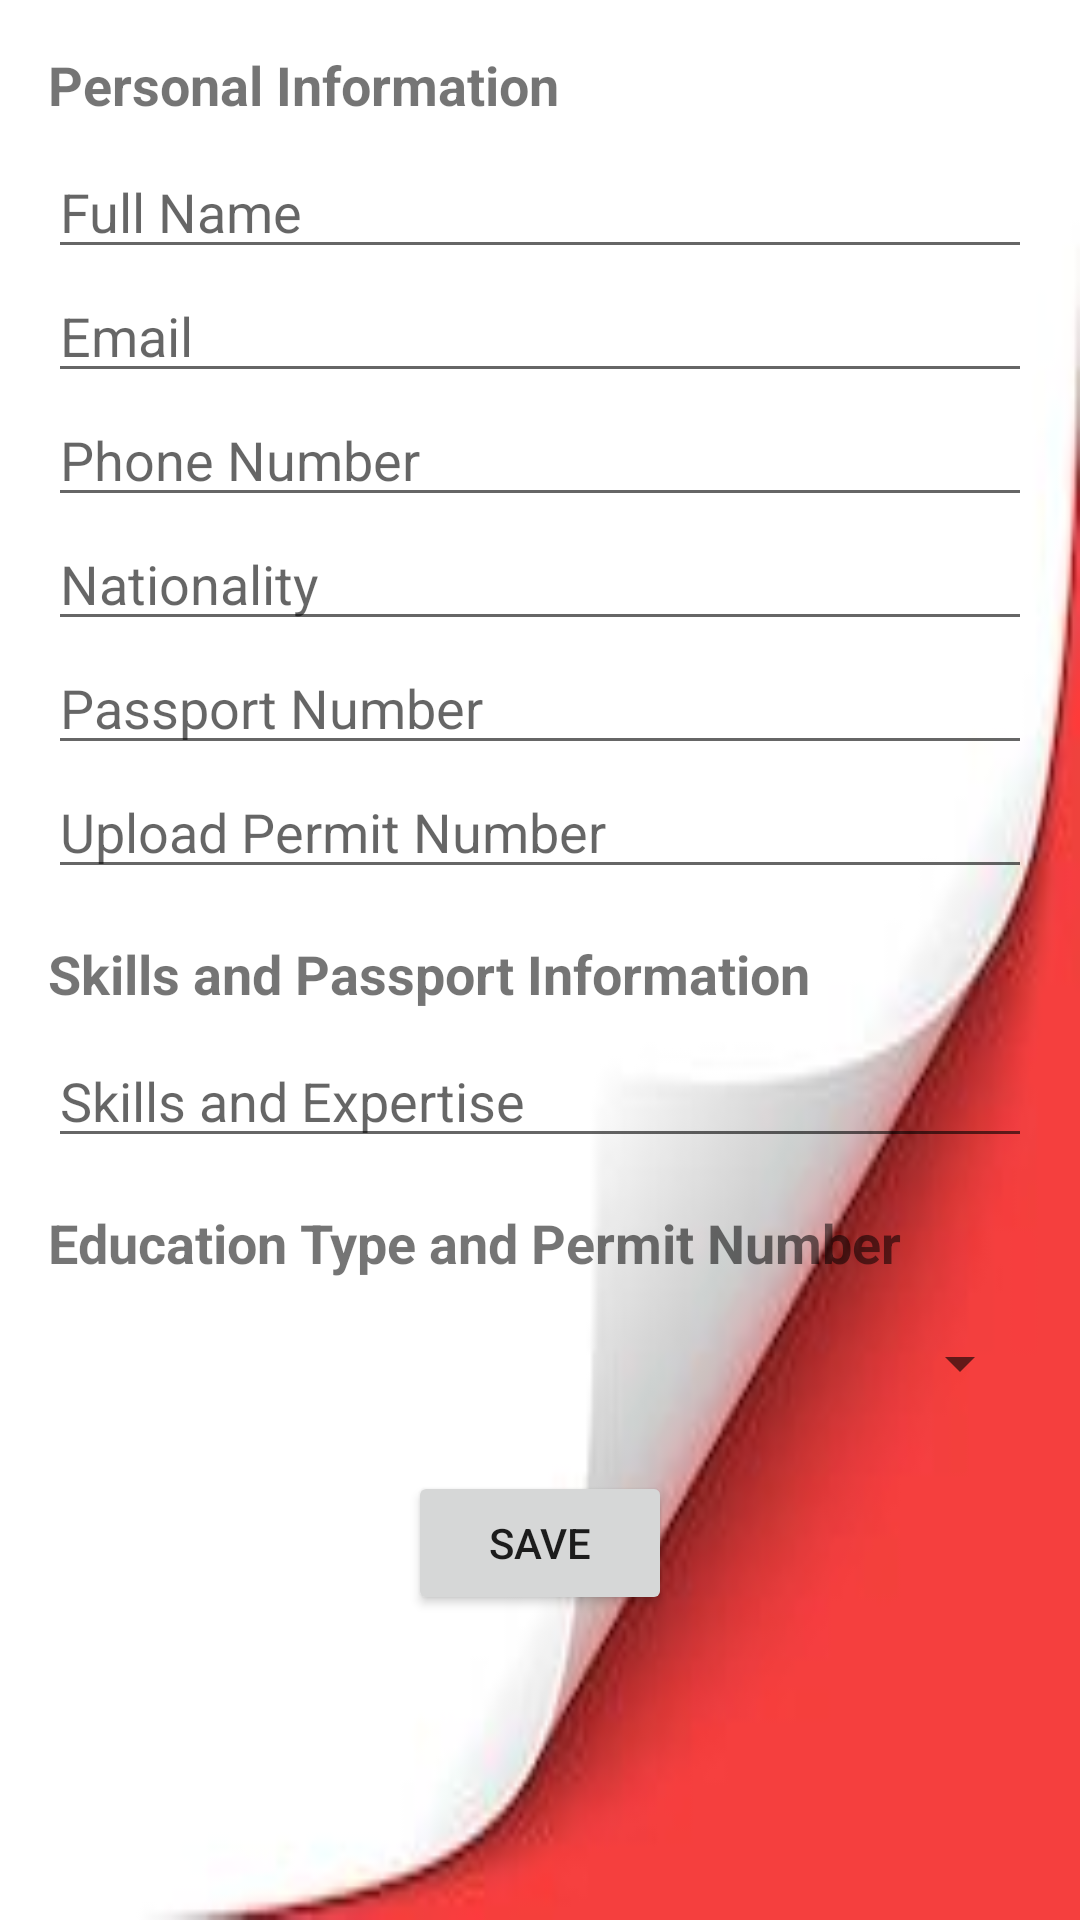

This screen was rendered from an Android layout file. Write that file and the resources it references.
<!-- AndroidManifest.xml: application theme Theme.CorMSA -->
<!-- res/layout/activity_education_application.xml -->
<?xml version="1.0" encoding="utf-8"?>
<LinearLayout
    xmlns:android="http://schemas.android.com/apk/res/android"
    android:layout_width="match_parent"
    android:layout_height="match_parent"
    android:orientation="vertical"
    android:background="@drawable/take"
    android:padding="16dp">

    
    <TextView
        android:layout_width="wrap_content"
        android:layout_height="wrap_content"
        android:text="Personal Information"
        android:textStyle="bold"
        android:textSize="18sp"
        android:layout_marginBottom="8dp"/>

    <EditText
        android:id="@+id/editTextEducationName"
        android:layout_width="match_parent"
        android:layout_height="wrap_content"
        android:hint="Full Name"/>

    <EditText
        android:id="@+id/editTextEducationEmail"
        android:layout_width="match_parent"
        android:layout_height="wrap_content"
        android:inputType="textEmailAddress"
        android:hint="Email"/>

    <EditText
        android:id="@+id/editTextEducationCellphone"
        android:layout_width="match_parent"
        android:layout_height="wrap_content"
        android:inputType="phone"
        android:hint="Phone Number"/>

    <EditText
        android:id="@+id/editTextEducationNationality"
        android:layout_width="match_parent"
        android:layout_height="wrap_content"
        android:hint="Nationality"/>
    <EditText
        android:id="@+id/editTextEducationPassportNumber"
        android:layout_width="match_parent"
        android:layout_height="wrap_content"
        android:hint="Passport Number"/>
    <EditText
        android:id="@+id/editTextEducationPermitNumber"
        android:layout_width="match_parent"
        android:layout_height="wrap_content"
        android:hint="Upload Permit Number"/>

    
    <TextView
        android:layout_width="wrap_content"
        android:layout_height="wrap_content"
        android:text="Skills and Passport Information"
        android:textStyle="bold"
        android:textSize="18sp"
        android:layout_marginTop="16dp"
        android:layout_marginBottom="8dp"/>

    <EditText
        android:id="@+id/editTextEducationSkills"
        android:layout_width="match_parent"
        android:layout_height="wrap_content"
        android:hint="Skills and Expertise"/>



    
    <TextView
        android:layout_width="wrap_content"
        android:layout_height="wrap_content"
        android:text="Education Type and Permit Number"
        android:textStyle="bold"
        android:textSize="18sp"
        android:layout_marginTop="16dp"
        android:layout_marginBottom="8dp"/>

    <Spinner
        android:id="@+id/spinnerEducationType"
        android:layout_width="match_parent"
        android:layout_height="wrap_content"
        android:layout_marginTop="8dp"
        android:contentDescription="Select Education Type"/>



    
    <Button
        android:id="@+id/btnSaveEducation"
        android:layout_width="wrap_content"
        android:layout_height="wrap_content"
        android:layout_gravity="center_horizontal"
        android:layout_marginTop="24dp"
        android:text="Save"/>
</LinearLayout>
<!-- resources referenced by this layout -->
<resources>
  <!-- drawable take: jpg bitmap (drawable, 3171 bytes) -->
  <style name="Theme.CorMSA" parent="Theme.MaterialComponents.DayNight.DarkActionBar" />
</resources>
